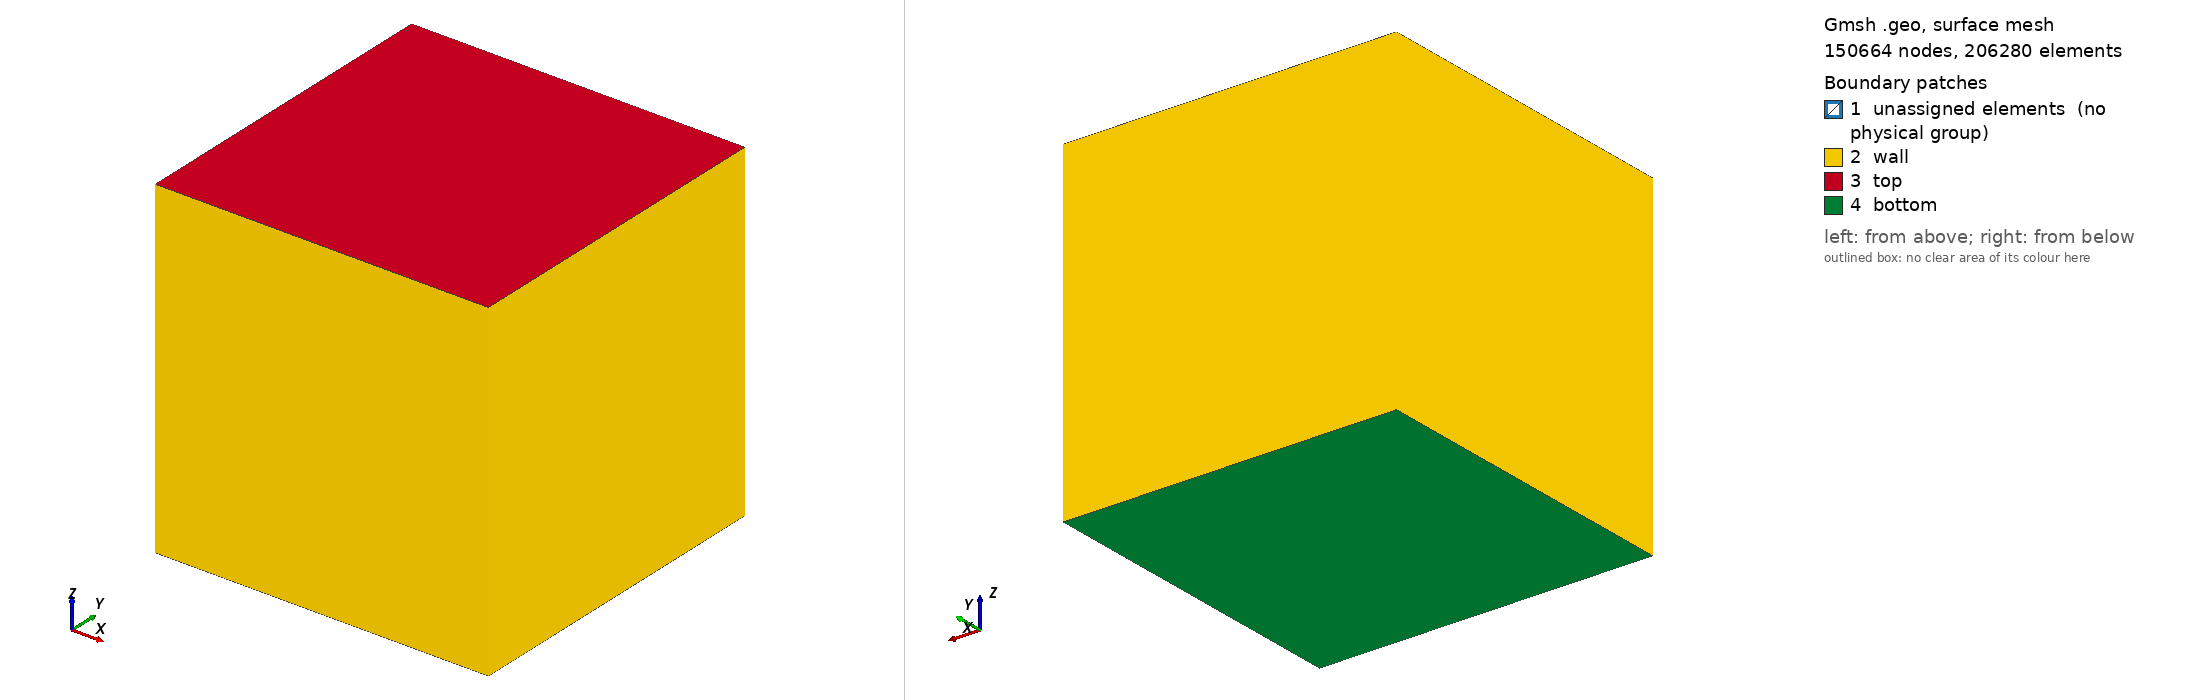

Gmsh geometry script, surface-meshed: 150664 nodes, 206280 surface elements. Boundary patches (legend numbers): 1 unassigned elements (no physical group), 2 wall, 3 top, 4 bottom. Left view from above one corner, right view from below the opposite corner. Legend entries are the model's physical surfaces; 'unassigned elements' are surfaces in no physical group. The drawing asked Gmsh for element sizes between 1% and 20% of the model's largest extent; the script's own settings can give other sizes.

=== grid.geo (drawn) ===
// параметр, задающий количество ячеек в пограничном слое
count_of_boundary_cells = 10;
// параметр, задающий количество ячеек основном объёме
count_of_inner_cells = 100;
// параметр, задающий толщину пограничного слоя
thickness_of_boundary_layer = 0.0632;
// размер рассчетной области
size_of_calculation_volume = 6.2832;
half_of_size = size_of_calculation_volume / 2.0;

//+
Point(1) = {-half_of_size + thickness_of_boundary_layer, -half_of_size + thickness_of_boundary_layer, -half_of_size + thickness_of_boundary_layer, 1.0};
//+
Point(2) = {half_of_size - thickness_of_boundary_layer, -half_of_size + thickness_of_boundary_layer, -half_of_size + thickness_of_boundary_layer, 1.0};
//+
Point(3) = {half_of_size - thickness_of_boundary_layer, half_of_size - thickness_of_boundary_layer, -half_of_size + thickness_of_boundary_layer, 1.0};
//+
Point(4) = {-half_of_size + thickness_of_boundary_layer, half_of_size - thickness_of_boundary_layer, -half_of_size + thickness_of_boundary_layer, 1.0};
//+
Point(5) = {-half_of_size, -half_of_size, -half_of_size + thickness_of_boundary_layer, 1.0};
//+
Point(6) = {half_of_size, -half_of_size, -half_of_size + thickness_of_boundary_layer, 1.0};
//+
Point(7) = {half_of_size, half_of_size, -half_of_size + thickness_of_boundary_layer, 1.0};
//+
Point(8) = {-half_of_size, half_of_size, -half_of_size + thickness_of_boundary_layer, 1.0};
//+
Line(1) = {1, 2};
//+
Line(2) = {2, 3};
//+
Line(3) = {3, 4};
//+
Line(4) = {4, 1};
//+
Line(5) = {5, 6};
//+
Line(6) = {6, 7};
//+
Line(7) = {7, 8};
//+
Line(8) = {8, 5};
//+
Line(9) = {1, 5};
//+
Line(10) = {1, 5};
//+
Line(11) = {2, 6};
//+
Line(12) = {3, 7};
//+
Line(13) = {4, 8};
//+
Curve Loop(1) = {13, -7, -12, 3};
//+
Plane Surface(1) = {1};
//+
Curve Loop(2) = {12, -6, -11, 2};
//+
Plane Surface(2) = {2};
//+
Curve Loop(3) = {11, -5, -9, 1};
//+
Plane Surface(3) = {3};
//+
Curve Loop(4) = {9, -8, -13, 4};
//+
Plane Surface(4) = {4};
//+
Curve Loop(5) = {4, 1, 2, 3};
//+
Plane Surface(5) = {5};
//+
Transfinite Surface {5};
//+
Transfinite Surface {1};
//+
Transfinite Surface {4};
//+
Transfinite Surface {2};
//+
Transfinite Surface {3};
//+
// количество тетраэдров вдоль каждой оси в объёме слое
Transfinite Curve {1, 2, 3, 4, 8, 7, 6, 5} = count_of_inner_cells Using Progression 1;
//+
// количество тетраэдров в погран слое
Transfinite Curve {11, 9, 12, 13} = count_of_boundary_cells Using Progression 1;
//+
Extrude {0, 0, size_of_calculation_volume - 2.0 * thickness_of_boundary_layer} {
  Surface{1}; Curve{8}; Curve{5}; Curve{6}; Curve{7}; Curve{3}; Curve{4}; Curve{1}; Curve{2}; Curve{12}; Surface{4}; Curve{13}; Curve{9}; Curve{11}; Point{3}; Point{7}; Point{8}; Point{4}; Point{1}; Point{5}; Surface{3}; Surface{5}; Point{2}; Point{6}; Surface{2}; Layers {count_of_inner_cells}; Recombine;
}
//+
Extrude {0, 0, thickness_of_boundary_layer} {
  Curve{44}; Curve{40}; Curve{36}; Curve{16}; Curve{56}; Curve{52}; Curve{48}; Curve{18}; Curve{17}; Curve{82}; Curve{61}; Curve{15}; Point{14}; Point{18}; Point{22}; Point{26}; Point{20}; Point{24}; Point{9}; Point{10}; Surface{151}; Surface{35}; Surface{107}; Surface{81}; Surface{129}; Layers {count_of_boundary_cells}; Recombine;
}
//+
Extrude {0, 0, -thickness_of_boundary_layer} {
  Curve{5}; Curve{6}; Curve{7}; Curve{8}; Curve{1}; Curve{2}; Curve{3}; Curve{4}; Curve{9}; Curve{11}; Curve{12}; Curve{13}; Point{5}; Point{1}; Point{6}; Point{2}; Point{7}; Point{3}; Point{4}; Point{8}; Surface{3}; Surface{4}; Surface{2}; Surface{1}; Surface{5}; Layers {count_of_boundary_cells}; Recombine;
}
//+
Physical Surface("top", 468) = {309, 287, 265, 221, 243};
//+
Physical Surface("bottom", 469) = {467, 379, 401, 423, 445};
//+
Physical Surface("wall", 470) = {39, 26, 47, 43, 313, 317, 321, 325, 159, 155, 167, 163};
//+
Physical Volume("inner_volume", 471) = {4};
//+
Physical Volume("top_boundary_layer", 472) = {10, 7, 9, 8, 6};
//+
Physical Volume("bottom_boundary_layer", 473) = {15, 11, 13, 14, 12};
//+
Physical Volume("wall_boundary_layer", 474) = {2, 1, 5, 3};
